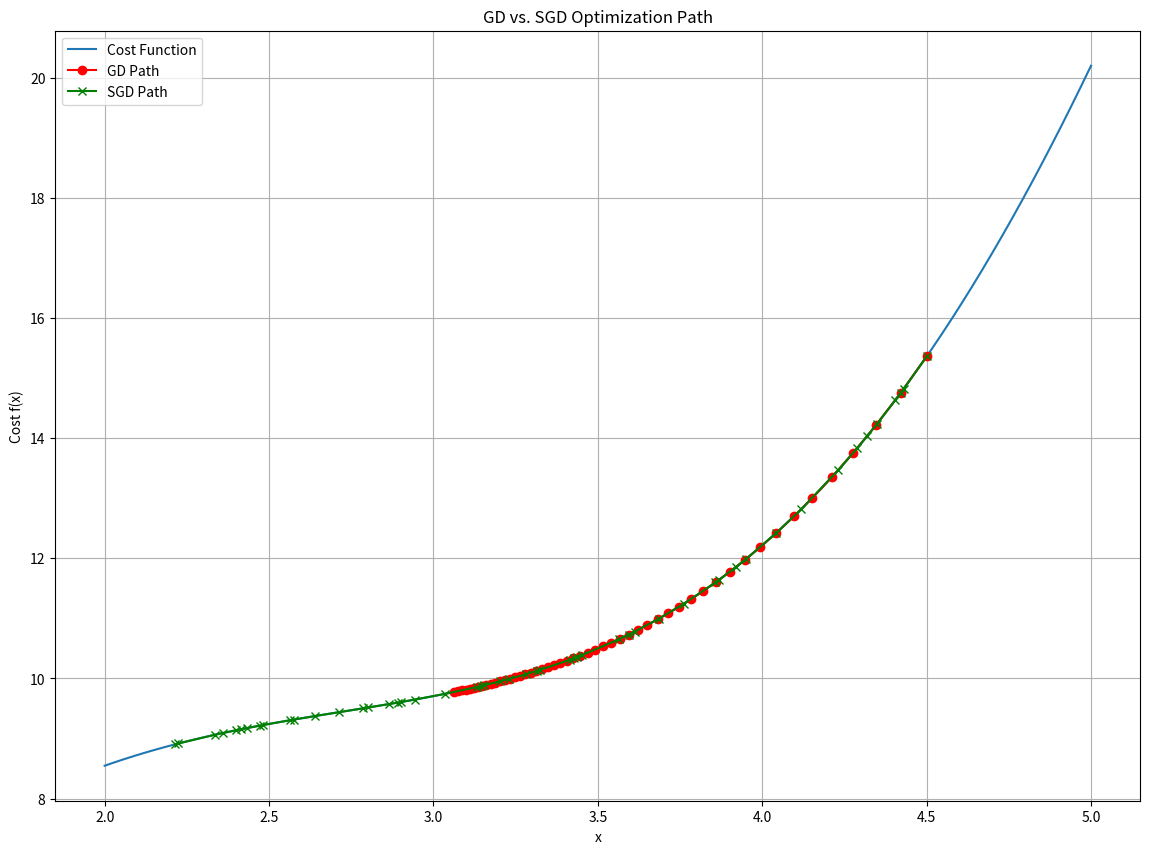

Recreate this plot in Python.
import numpy as np
import matplotlib.pyplot as plt

# Define the cost function and its gradient
def cost(x):
    return x**2 + 5*np.sin(x)

def grad(x):
    return 2*x + 5*np.cos(x)

# Gradient Descent (GD)
def gradient_descent(x0, eta, iterations):
    x = [x0]
    for _ in range(iterations):
        x_new = x[-1] - eta * grad(x[-1])
        x.append(x_new)
    return x

# Stochastic Gradient Descent (SGD)
def stochastic_gradient_descent(x0, eta, iterations, data):
    x = [x0]
    for _ in range(iterations):
        # Pick a random data point (we'll just use x values for this simple example)
        i = np.random.randint(len(data))
        gradient = grad(data[i])
        x_new = x[-1] - eta * gradient
        x.append(x_new)
    return x

# Generate some sample data
x_data = np.linspace(2, 5, 100)  # For plotting the cost function
y_data = cost(x_data)

# Initial parameters
x0 = 4.5  # Starting point
eta = 0.01  # Learning rate
iterations = 50  # Number of iterations

# Run GD and SGD
gd_path = gradient_descent(x0, eta, iterations)
sgd_path = stochastic_gradient_descent(x0, eta, iterations, x_data)

# Visualization
plt.figure(figsize=(14, 10))
plt.plot(x_data, y_data, label='Cost Function')
plt.plot(gd_path, cost(np.array(gd_path)), marker='o', label='GD Path', color='red')
plt.plot(sgd_path, cost(np.array(sgd_path)), marker='x', label='SGD Path', color='green')
plt.xlabel('x')
plt.ylabel('Cost f(x)')
plt.title('GD vs. SGD Optimization Path')
plt.legend()
plt.grid(True)
plt.show()